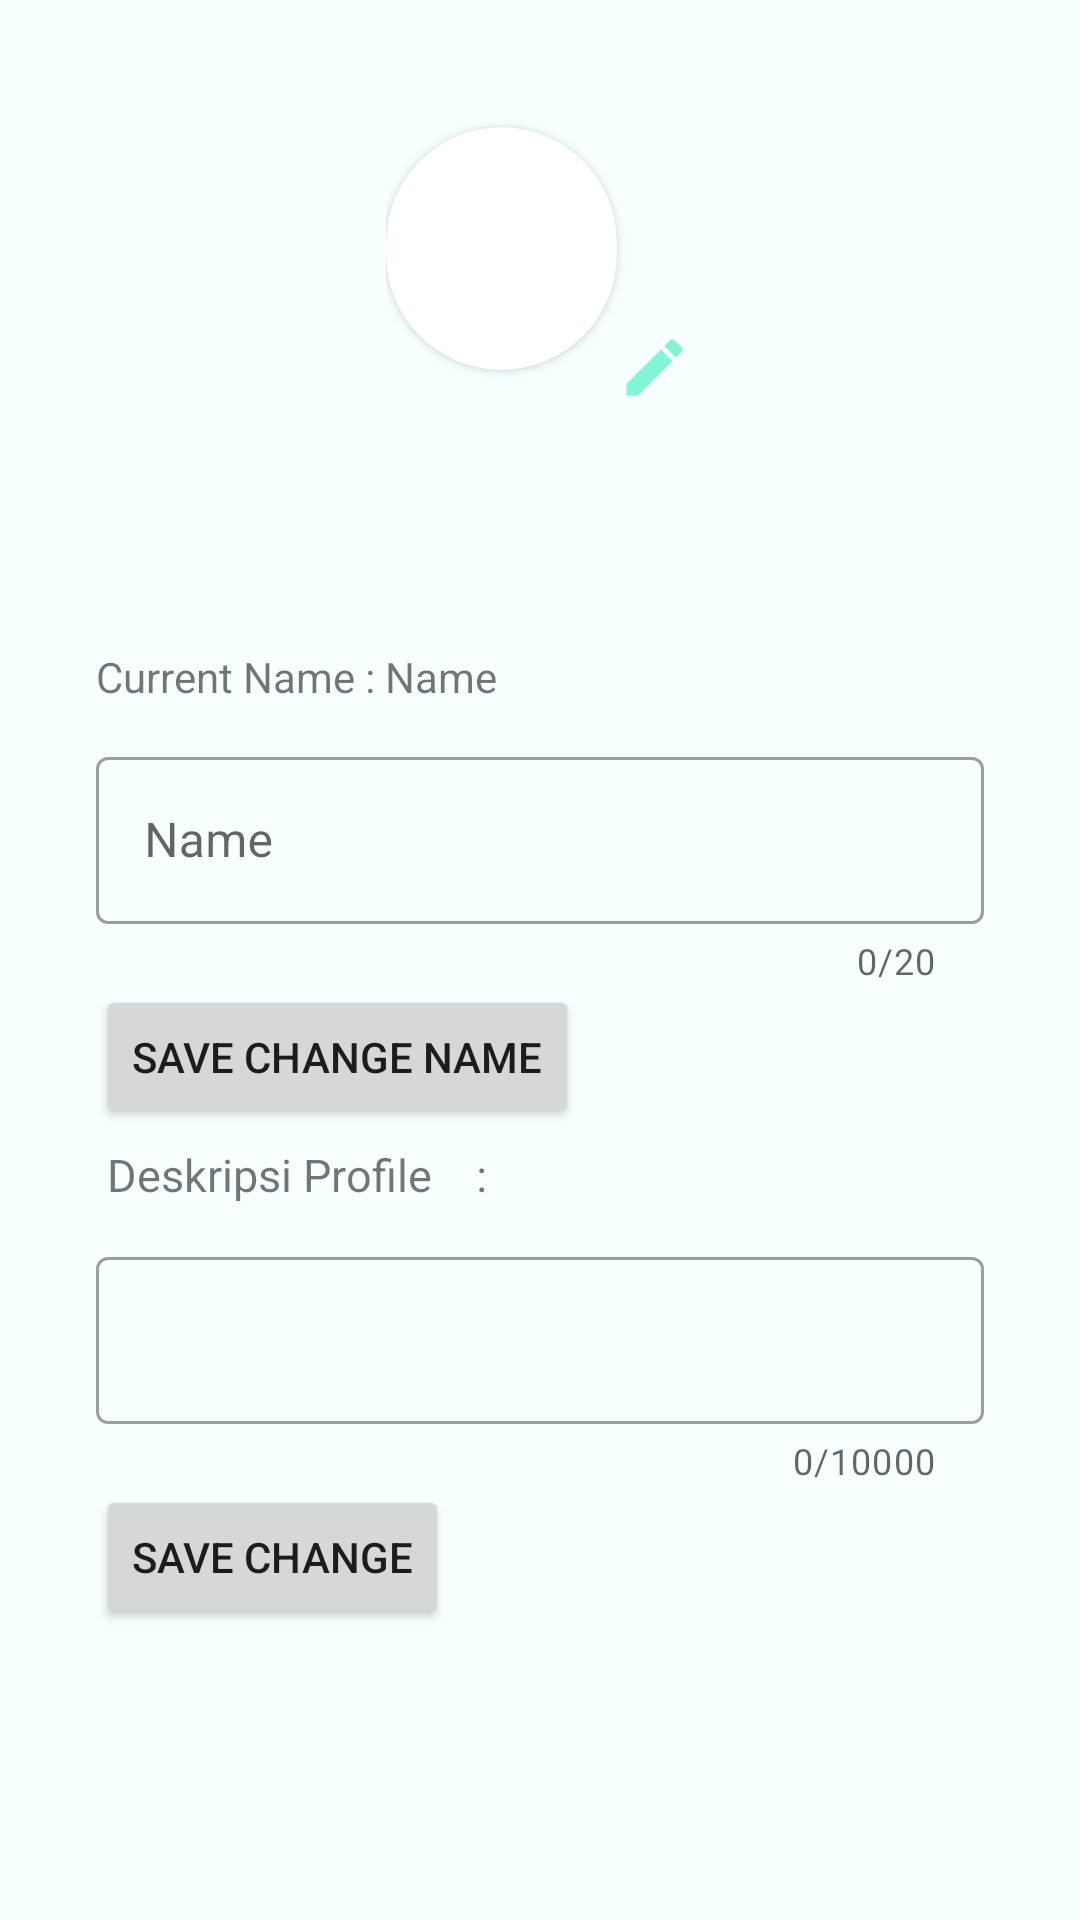

This screen was rendered from an Android layout file. Write that file and the resources it references.
<!-- AndroidManifest.xml: application theme Theme.TutorMe -->
<!-- res/layout/fragment_update_profile.xml -->
<?xml version="1.0" encoding="utf-8"?>
<FrameLayout xmlns:android="http://schemas.android.com/apk/res/android"
    xmlns:tools="http://schemas.android.com/tools"
    android:layout_width="match_parent"
    android:layout_height="match_parent"
    android:background="#F7FFFF"
    xmlns:app="http://schemas.android.com/apk/res-auto"
    tools:context=".Profile.UpdateProfile">

    <LinearLayout
        android:layout_width="match_parent"
        android:layout_height="match_parent"
        android:orientation="vertical">

        <LinearLayout
            android:layout_width="wrap_content"
            android:layout_height="wrap_content"
            android:layout_gravity="center"
            android:orientation="vertical">
            <LinearLayout
                android:layout_width="wrap_content"
                android:layout_height="wrap_content"
                android:layout_gravity="center"
                android:orientation="horizontal">

                <androidx.cardview.widget.CardView
                    android:layout_width="77dp"
                    android:layout_height="81dp"
                    android:layout_gravity="center"
                    android:layout_marginTop="35dp"
                    android:layout_marginBottom="20dp"
                    app:cardCornerRadius="50dp">

                    <ImageView
                        android:id="@+id/pfp"
                        android:layout_width="fill_parent"
                        android:layout_height="match_parent"
                        android:background="@drawable/ic_baseline_person_24"
                        android:scaleType="fitXY" />
                </androidx.cardview.widget.CardView>
                <ImageView
                    android:id="@+id/editpfp"
                    android:layout_width="25dp"
                    android:layout_height="25dp"
                    android:layout_marginTop="110dp"
                    android:background="@drawable/ic_baseline_edit_24"/>
            </LinearLayout>

            <Button
                android:id="@+id/savepfp"
                android:layout_width="139dp"
                android:layout_height="wrap_content"
                android:text="Save Picture"
                android:textSize="10dp"
                android:visibility="invisible"/>
        </LinearLayout>


        <LinearLayout
            android:layout_width="wrap_content"
            android:layout_height="wrap_content"
            android:orientation="horizontal">
            <TextView
                android:layout_width="wrap_content"
                android:layout_height="wrap_content"
                android:text="Current Name : "
                android:layout_marginStart="32dp"
                android:layout_marginTop="32dp"/>
            <TextView
                android:id="@+id/currentname"
                android:layout_width="wrap_content"
                android:layout_height="wrap_content"
                android:text="Name"
                android:layout_marginEnd="32dp"
                android:layout_marginTop="32dp"/>
        </LinearLayout>
        <com.google.android.material.textfield.TextInputLayout
            style="@style/Widget.MaterialComponents.TextInputLayout.OutlinedBox"
            android:id="@+id/UsernameUpdateLayout"
            android:layout_width="match_parent"
            android:layout_height="wrap_content"
            android:hint="Name"
            app:startIconDrawable="@drawable/ic_baseline_person_24"
            app:helperTextTextColor="#FF0000"
            app:counterEnabled="true"
            app:counterMaxLength="20"
            android:layout_marginStart="32dp"
            android:layout_marginEnd="32dp"
            android:layout_marginTop="12dp">

            <com.google.android.material.textfield.TextInputEditText
                android:id="@+id/UsernameUpdateEditText"
                android:layout_width="match_parent"
                android:layout_height="wrap_content"
                android:maxLength="20"
                />
        </com.google.android.material.textfield.TextInputLayout>

        <Button
            android:id="@+id/ConfirmUpdate"
            android:layout_width="wrap_content"
            android:layout_height="wrap_content"
            android:layout_marginStart="32dp"
            android:layout_marginEnd="32dp"
            android:text="Save Change Name"
            tools:ignore="InvalidId" />

        <TextView
            android:layout_width="wrap_content"
            android:layout_height="wrap_content"
            android:layout_marginStart="32dp"
            android:layout_marginTop="5dp"
            android:textSize="15sp"
            android:text=" Deskripsi Profile    :"/>

        <com.google.android.material.textfield.TextInputLayout
            style="@style/Widget.MaterialComponents.TextInputLayout.OutlinedBox"
            android:layout_width="match_parent"
            android:layout_height="wrap_content"

            app:helperTextTextColor="#FF0000"
            app:counterEnabled="true"
            app:counterMaxLength="10000"
            android:layout_marginStart="32dp"
            android:layout_marginEnd="32dp"
            android:layout_marginTop="12dp">

        <com.google.android.material.textfield.TextInputEditText
            android:id="@+id/deskripsiprofile"
            android:layout_width="match_parent"
            android:layout_height="wrap_content"
            android:maxLength="10000"
            /></com.google.android.material.textfield.TextInputLayout>

        <Button
            android:id="@+id/ConfirmDeskripsi"
            android:layout_width="wrap_content"
            android:layout_height="wrap_content"
            android:layout_marginStart="32dp"
            android:layout_marginEnd="32dp"
            android:text="Save Change"
            tools:ignore="InvalidId" />

    </LinearLayout>

</FrameLayout>
<!-- resources referenced by this layout -->
<resources>
  <!-- drawable ic_baseline_edit_24 (drawable) -->
  <vector android:height="24dp" android:tint="@color/spray"
      android:viewportHeight="24" android:viewportWidth="24"
      android:width="24dp" xmlns:android="http://schemas.android.com/apk/res/android">
      <path android:fillColor="@android:color/white" android:pathData="M3,17.25V21h3.75L17.81,9.94l-3.75,-3.75L3,17.25zM20.71,7.04c0.39,-0.39 0.39,-1.02 0,-1.41l-2.34,-2.34c-0.39,-0.39 -1.02,-0.39 -1.41,0l-1.83,1.83 3.75,3.75 1.83,-1.83z"/>
  </vector>
  <style name="Theme.TutorMe" parent="Theme.MaterialComponents.DayNight.NoActionBar">
          
          <item name="colorPrimary">#63E7D1</item>
          <item name="colorPrimaryVariant">@color/purple_700</item>
          <item name="colorOnPrimary">@color/white</item>
          
          <item name="colorSecondary">@color/teal_200</item>
          <item name="colorSecondaryVariant">@color/teal_700</item>
          <item name="colorOnSecondary">@color/black</item>
          
          <item name="android:statusBarColor" tools:targetApi="l">?attr/colorPrimaryVariant</item>
          
      </style>
  <color name="spray">#84F4D7</color>
  <color name="purple_700">#FF3700B3</color>
  <color name="white">#FFFFFFFF</color>
  <color name="teal_200">#FF03DAC5</color>
  <color name="teal_700">#FF018786</color>
  <color name="black">#FF000000</color>
</resources>
